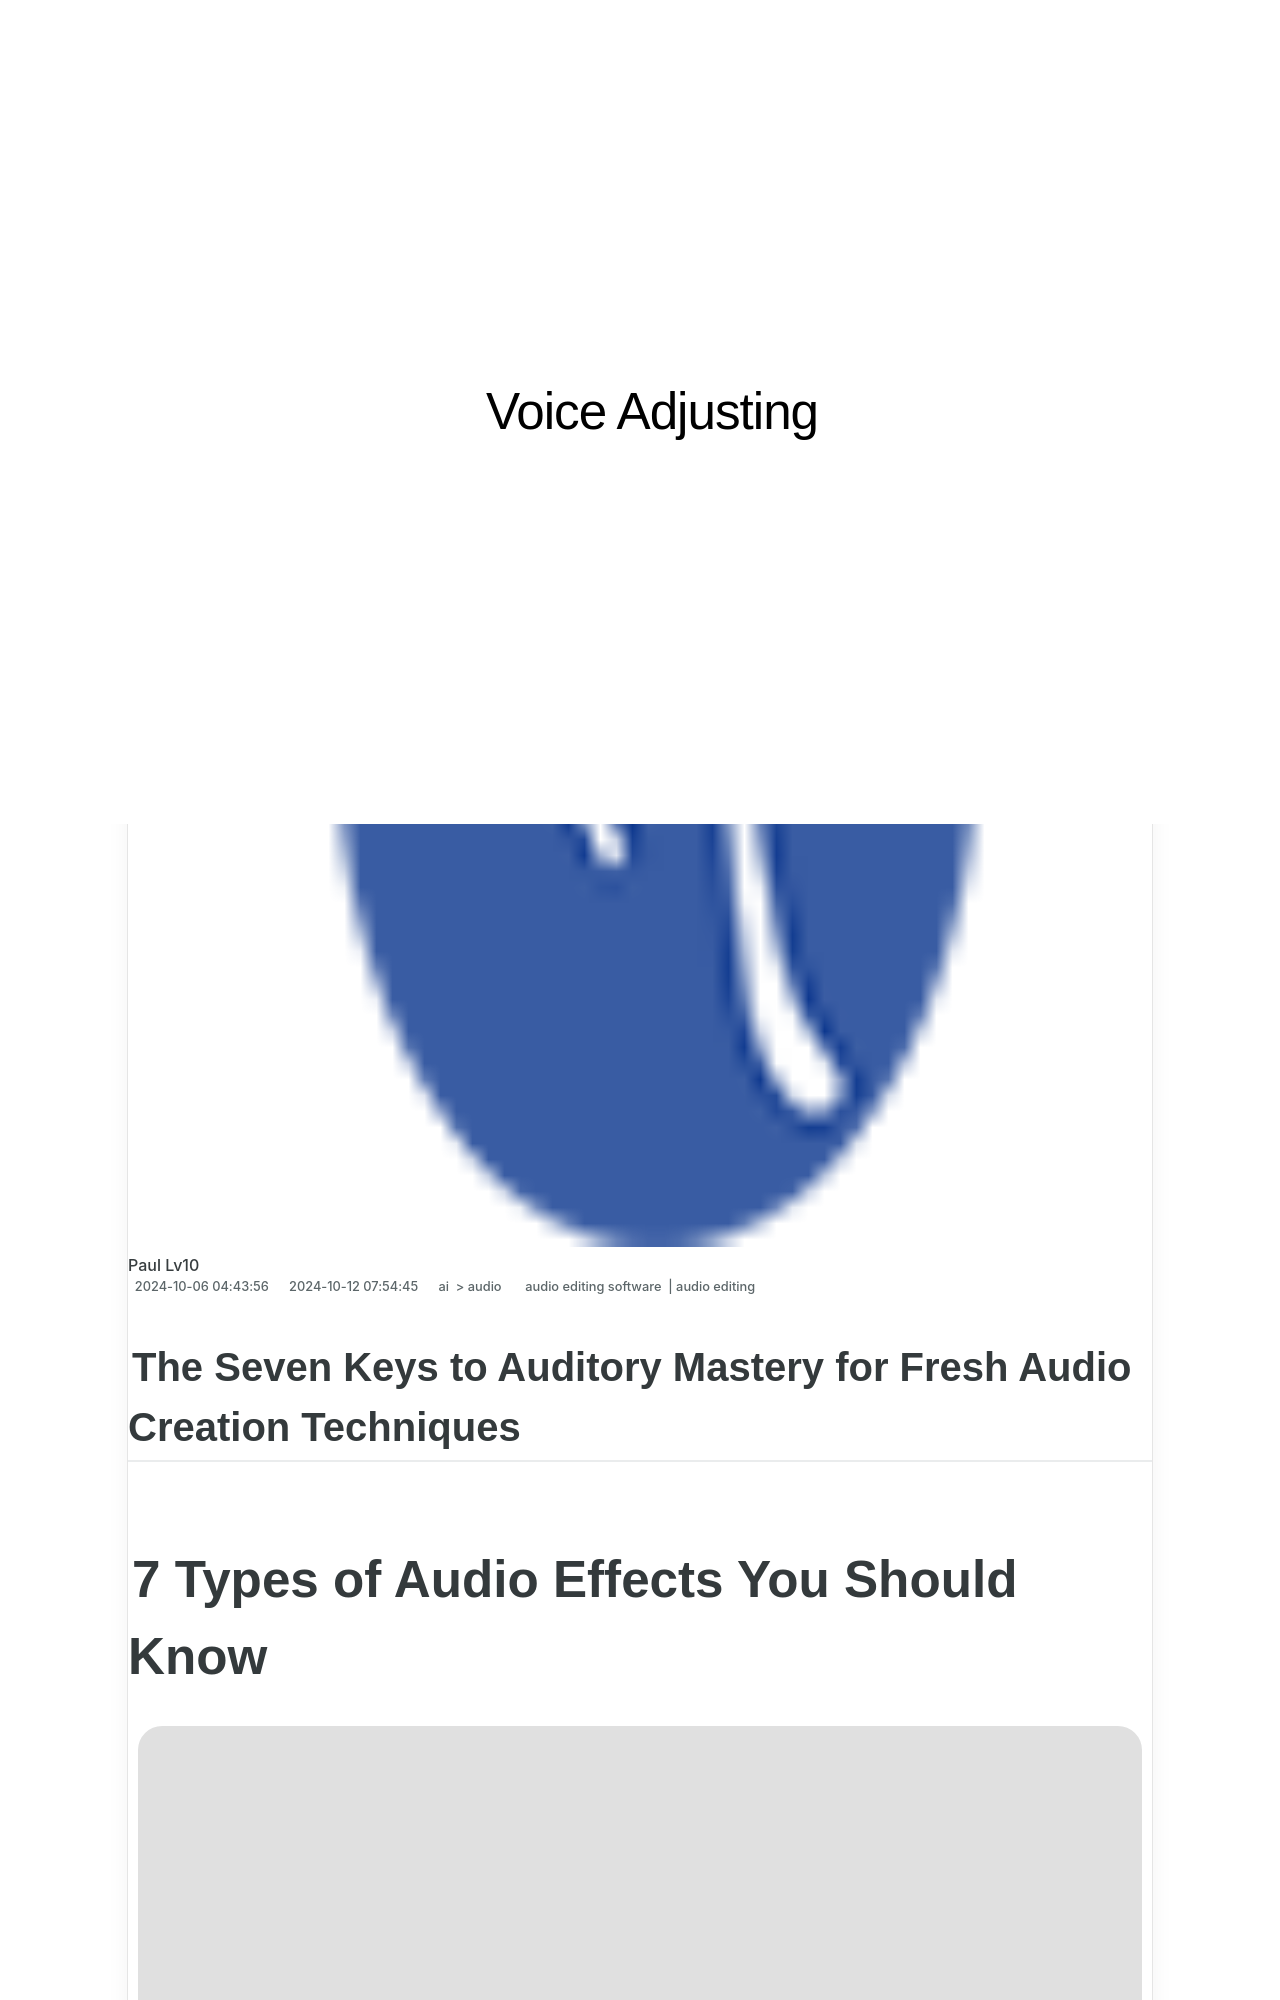

repository: techidaily/site-voice-adjusting · page: new-2024-approved-7-types-of-audio-effects-you-should-know/index.html · generator: jekyll

---
title: New 2024 Approved 7 Types of Audio Effects You Should Know
date: 2024-10-06T04:43:56.341Z
updated: 2024-10-12T07:54:45.302Z
tags: 
  - audio editing software
  - audio editing
categories: 
  - ai
  - audio
description: This Article Describes New 2024 Approved 7 Types of Audio Effects You Should Know
excerpt: This Article Describes New 2024 Approved 7 Types of Audio Effects You Should Know
keywords: 5 best audio editor for android that you should know,questions about adding audio to photo you should know,how to add audio effects to your video with ease,progressive audio fade out effects in adobe rushs 2023 update,how to add audio fade out effect,all you need to know about imovie audio editing,Do you know what is echo effect in audio? In this article
thumbnail: https://thmb.techidaily.com/230adad01721806c33e8b8bec3c60db44af37ad2338e40c998d0c7dc6ff96d9a.jpg
---

## The Seven Keys to Auditory Mastery for Fresh Audio Creation Techniques

# 7 Types of Audio Effects You Should Know ![author avatar](https://images.wondershare.com/filmora/article-images/benjamin-arango-author.jpg)

##### Benjamin Arango

 Mar 27, 2024• Proven solutions

When it comes to producing music, audio effects are a next-level creative tool that you can make use of to create highly enthralling and creative music/videos.

You can either create audio effects of your own or make use of a predefined [royalty-free audio effects](https://tools.techidaily.com/wondershare/filmora/download/) template (if you don't wish to invest, as a beginner).

Audio effects have the power to transform any so-so music into a superior finished track.

For this reason, we've specifically tailored this post to help you understand the insights of audio effects. Moreover, we're also going to get familiar with 7 audio effects that must be known! So, let's not delay any further and start exploring.

* [Part 1: The Definition of Audio Effects](#part1)
* [Part 2: Audio effects - Reverb](#part2)
* [Part 3: Audio effects - Panning](#part3)
* [Part 4: Audio effects - Equalization](#part4)
* [Part 5: Audio effects - Delay and Echo](#part5)
* [Part 6: Audio effects - Distortion](#part6)
* [Part 7: Audio effects - Chorus](#part7)
* [Part 8: Audio effects - Filters](#part8)
